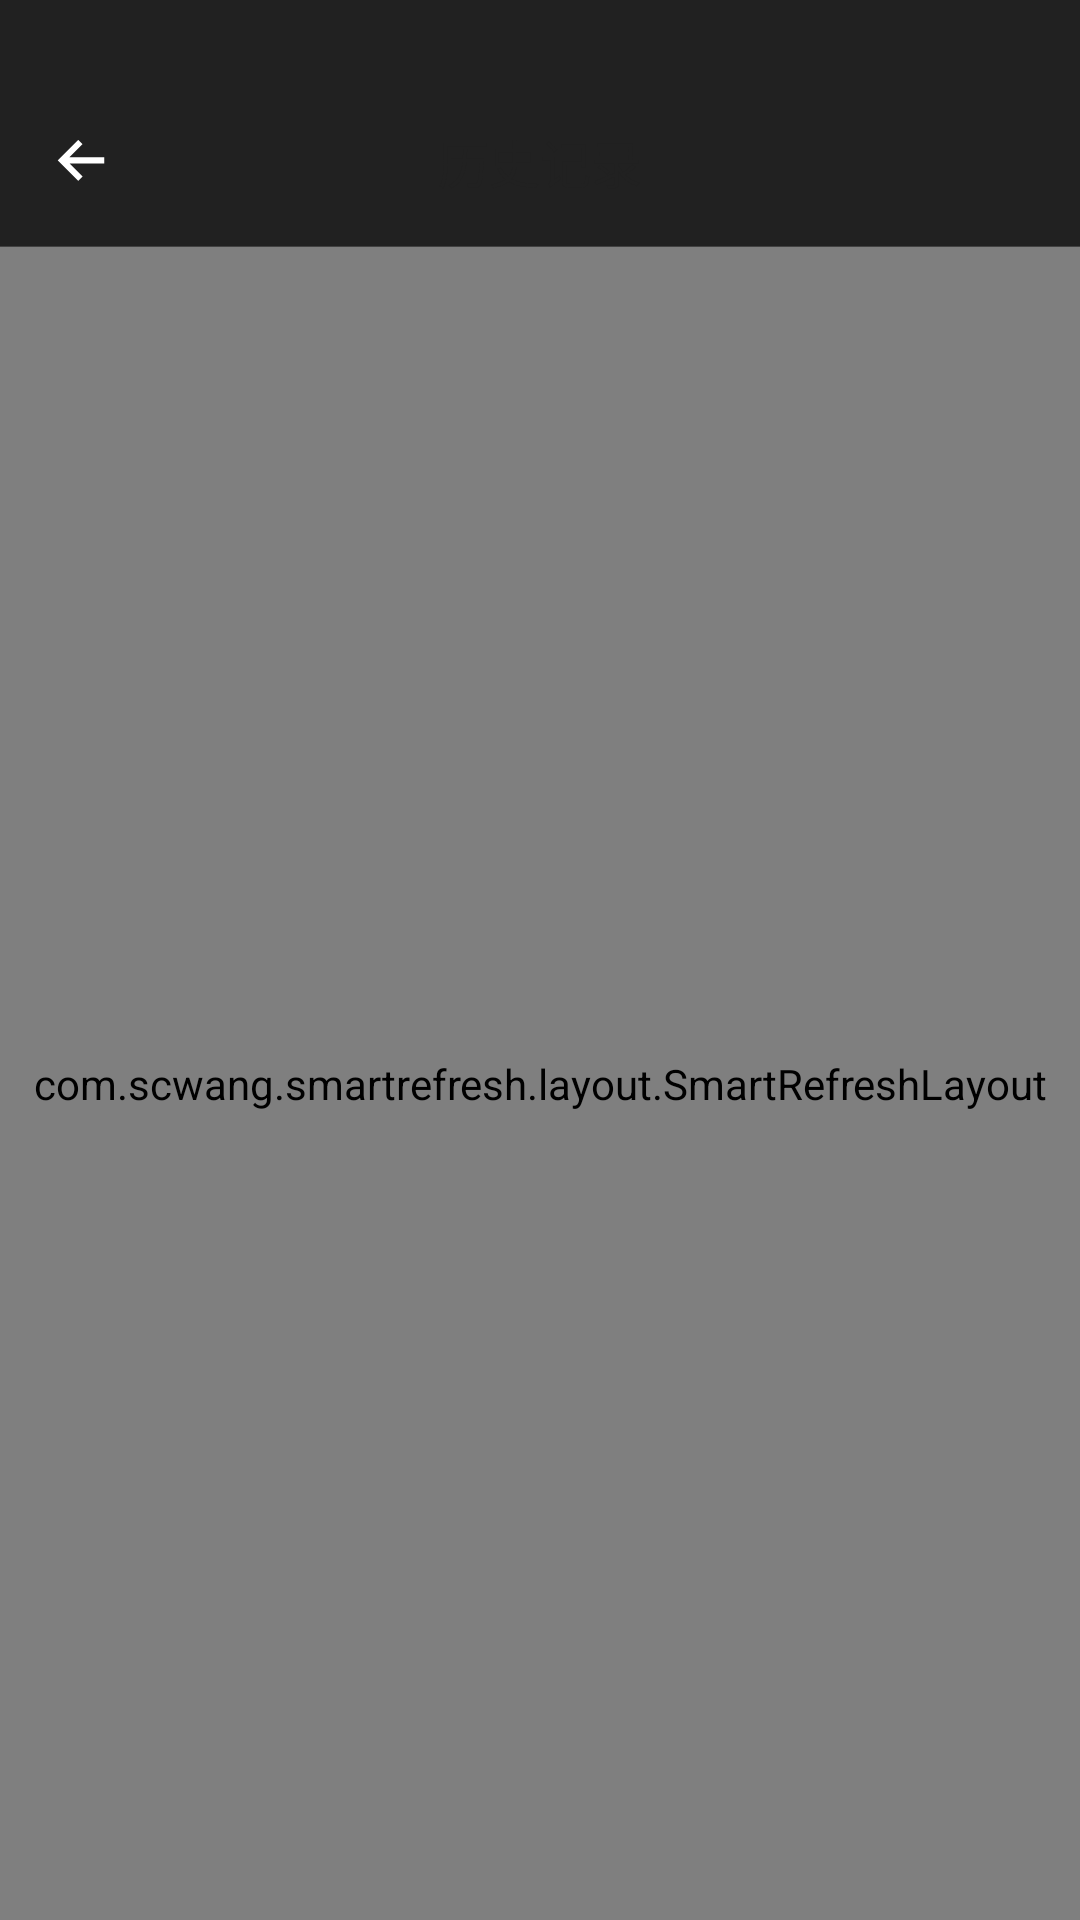

Write the Android layout XML for this screen, with the resource values it uses.
<!-- AndroidManifest.xml: application theme AppTheme -->
<!-- res/layout/activity_history.xml -->
<?xml version="1.0" encoding="utf-8"?>
<LinearLayout xmlns:android="http://schemas.android.com/apk/res/android"
    android:layout_width="match_parent"
    android:layout_height="match_parent"
    android:background="@color/md_black_1000"
    android:orientation="vertical">

    <View
        android:id="@+id/status_bar"
        android:layout_width="match_parent"
        android:layout_height="26dp"
        android:background="@color/md_grey_900" />

    <RelativeLayout
        android:layout_width="match_parent"
        android:layout_height="56dp"
        android:background="@color/md_grey_900">

        <ImageView
            android:id="@+id/btn_back"
            android:layout_width="wrap_content"
            android:layout_height="wrap_content"
            android:layout_centerVertical="true"
            android:layout_marginStart="15dp"
            android:src="@drawable/btn_back_white" />

        <TextView
            android:id="@+id/title_tv"
            android:layout_width="wrap_content"
            android:layout_height="wrap_content"
            android:layout_centerInParent="true"
            android:text="历史记录"
            android:textColor="@color/primary_text"
            android:textSize="17sp" />
    </RelativeLayout>

    <View
        android:layout_width="match_parent"
        android:layout_height="1px"
        android:background="@color/md_grey_800" />

    <com.scwang.smartrefresh.layout.SmartRefreshLayout
        android:id="@+id/refreshLayout"
        android:layout_width="match_parent"
        android:layout_height="match_parent">

        <com.yh.video.pirate.widget.StateLayout
            android:id="@+id/stateLayout"
            android:layout_width="match_parent"
            android:layout_height="match_parent">

            <androidx.recyclerview.widget.RecyclerView
                android:id="@+id/recyclerView"
                android:paddingTop="15dp"
                android:paddingBottom="15dp"
                android:clipToPadding="false"
                android:layout_width="match_parent"
                android:layout_height="match_parent" />
        </com.yh.video.pirate.widget.StateLayout>
    </com.scwang.smartrefresh.layout.SmartRefreshLayout>

</LinearLayout>
<!-- resources referenced by this layout -->
<resources>
  <color name="md_black_1000">#000000</color>
  <color name="md_grey_800">#424242</color>
  <color name="md_grey_900">#212121</color>
  <color name="primary_text">#212121</color>
  <!-- drawable btn_back_white (drawable) -->
  <vector xmlns:android="http://schemas.android.com/apk/res/android"
          android:width="24dp"
          android:height="24dp"
          android:autoMirrored="true"
          android:tint="@android:color/white"
          android:viewportWidth="1024"
          android:viewportHeight="1024">
      <path
              android:pathData="M843,444.6H348.2l185.7,-185.8 -62,-61.9L242,426.8l-0.1,-0.2 -61.9,62.1h0.1l-0.1,0.1 61.9,62.1 0.1,-0.2 229.9,229.9 62,-61.9 -185.7,-185.8H843z"
              android:fillColor="@color/md_grey_100"/>
  </vector>
  <style name="AppTheme" parent="Theme.AppCompat.Light.NoActionBar">
          
          <item name="colorPrimary">@color/primary</item>
          <item name="colorPrimaryDark">@color/primary_dark</item>
          <item name="colorAccent">@color/primary_light</item>
          <item name="android:windowBackground">@color/md_black_1000</item>
          <item name="android:navigationBarColor">@color/md_black_1000</item>
      </style>
  <color name="md_grey_100">#F5F5F5</color>
  <color name="primary">@color/md_grey_500</color>
  <color name="primary_dark">@color/md_grey_700</color>
  <color name="primary_light">@color/md_grey_100</color>
  <color name="md_grey_500">#9E9E9E</color>
  <color name="md_grey_700">#616161</color>
</resources>
